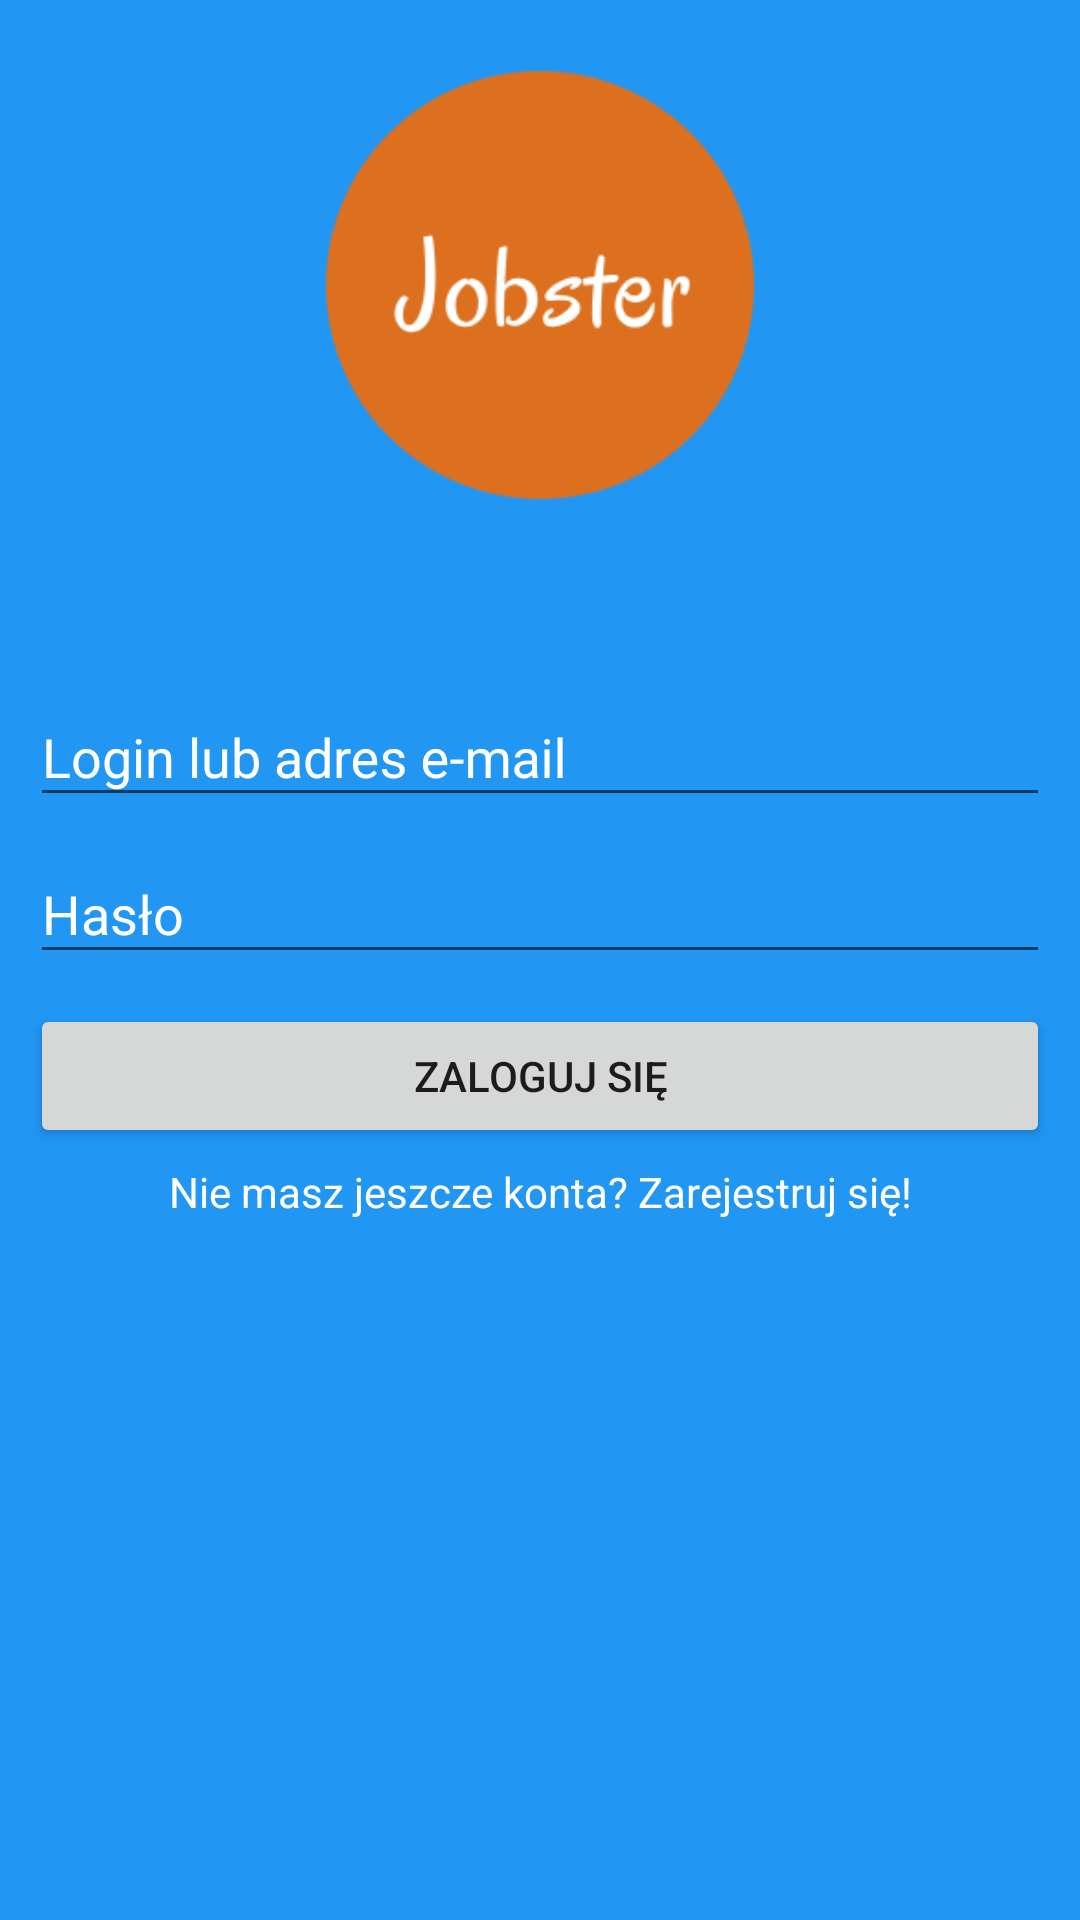

The Android layout XML behind this screen, and the referenced resources:
<!-- AndroidManifest.xml: application theme MyTheme -->
<!-- res/layout/activity_login.xml -->
<?xml version="1.0" encoding="utf-8"?>
<ScrollView
    xmlns:android="http://schemas.android.com/apk/res/android"
    xmlns:tools="http://schemas.android.com/tools"
    android:layout_width="match_parent"
    android:layout_height="match_parent"
    tools:context=".Activities.Other.LoginActivity">

    <LinearLayout
        android:orientation="vertical"
        android:layout_width="match_parent"
        android:layout_height="wrap_content"
        android:layout_margin="10dp">

        
        <ImageView
            android:layout_width="150dp"
            android:layout_height="150dp"
            android:layout_marginTop="10dp"
            android:layout_marginBottom="50dp"
            android:layout_gravity="center_horizontal"
            android:src="@drawable/logo"/>

        
        <android.support.design.widget.TextInputLayout
            android:layout_width="match_parent"
            android:layout_height="wrap_content">

            <android.support.design.widget.TextInputEditText
                android:id="@+id/login__login_field"
                android:layout_width="match_parent"
                android:layout_height="wrap_content"
                android:hint="@string/login_email_field_hint"
                android:inputType="textNoSuggestions|textVisiblePassword" />

        </android.support.design.widget.TextInputLayout>

        
        <android.support.design.widget.TextInputLayout
            android:layout_width="match_parent"
            android:layout_height="wrap_content">

            <android.support.design.widget.TextInputEditText
                android:id="@+id/login__password_field"
                android:layout_width="match_parent"
                android:layout_height="wrap_content"
                android:inputType="textPassword"
                android:hint="@string/password_field_hint"/>

        </android.support.design.widget.TextInputLayout>

        
        <Button
            android:layout_width="match_parent"
            android:layout_height="wrap_content"
            android:layout_marginTop="10dp"
            android:text="@string/login_button_text"
            android:onClick="login"/>

        
        <TextView
            android:layout_width="match_parent"
            android:layout_height="wrap_content"
            android:layout_marginTop="5dp"
            android:gravity="center_horizontal"
            android:text="@string/login__registrer_hyperlink"
            android:textColor="@android:color/white"
            android:onClick="startRegisterActivity"/>

    </LinearLayout>

</ScrollView>
<!-- resources referenced by this layout -->
<resources>
  <!-- drawable logo: png bitmap (drawable, 14827 bytes) -->
  <string name="login__registrer_hyperlink">Nie masz jeszcze konta? Zarejestruj się!</string>
  <string name="login_button_text">Zaloguj się</string>
  <string name="login_email_field_hint">Login lub adres e-mail</string>
  <string name="password_field_hint">Hasło</string>
  <style name="MyTheme" parent="Theme.AppCompat.Light.DarkActionBar">
          <item name="android:windowBackground">@color/backgroundColor</item>
          <item name="android:textColorHint">@android:color/white</item>
          <item name="colorControlActivated">@android:color/holo_orange_light</item>
          <item name="editTextStyle">@style/MyEditText</item>
      </style>
  <color name="backgroundColor">#2196F3</color>
  <style name="MyEditText" parent="Widget.AppCompat.EditText">
          <item name="android:textColor">@android:color/black</item>
      </style>
</resources>
